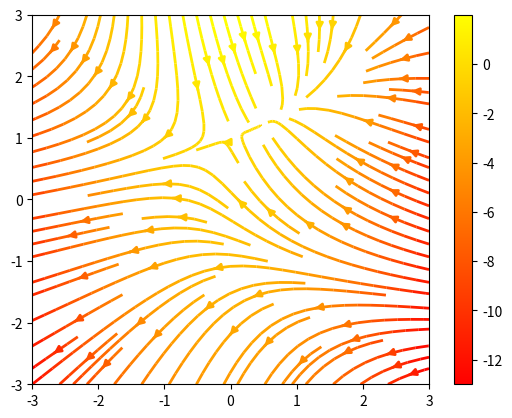
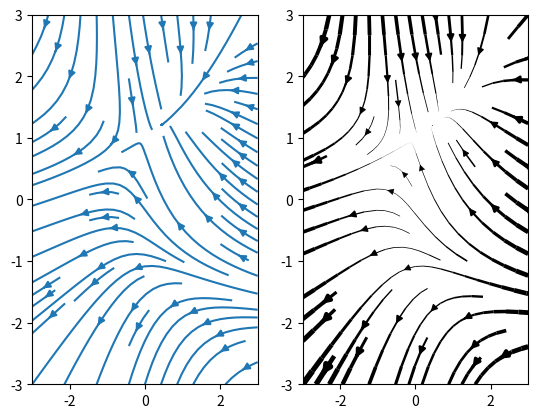
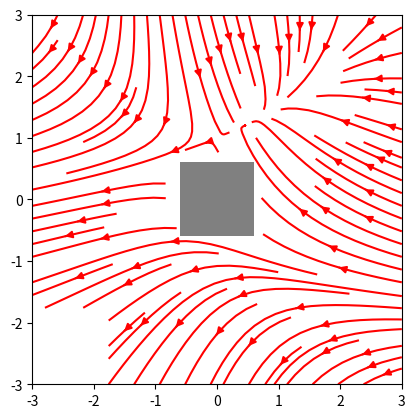
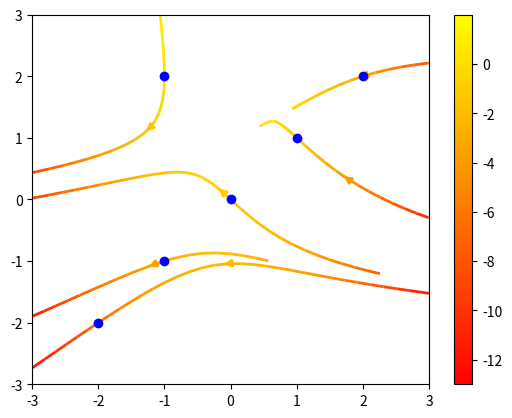

These figures' Python source, in order:
"""
==========
Streamplot
==========

Demo of the `streamplot` function.

A stream plot, or streamline plot, is used to display 2D vector fields. This
example shows a few features of the streamplot function:

    * Varying the color along a streamline.
    * Varying the density of streamlines.
    * Varying the line width along a streamline.
    * Fixing the streamlines that are plotted, by passing an array of seed
      points to the `start_points` keyword argument.
    * Sream lines created by the streamplot function skips masked regions and
      NaN values.
"""
import numpy as np
import matplotlib.pyplot as plt

Y, X = np.mgrid[-3:3:100j, -3:3:100j]
U = -1 - X**2 + Y
V = 1 + X - Y**2
speed = np.sqrt(U*U + V*V)

fig0, ax0 = plt.subplots()
strm = ax0.streamplot(X, Y, U, V, color=U, linewidth=2, cmap=plt.cm.autumn)
fig0.colorbar(strm.lines)

fig1, (ax1, ax2) = plt.subplots(ncols=2)
ax1.streamplot(X, Y, U, V, density=[0.5, 1])

lw = 5*speed / speed.max()
ax2.streamplot(X, Y, U, V, density=0.6, color='k', linewidth=lw)

plt.show()

# Streamplot function with masking

w = 3
Y, X = np.mgrid[-w:w:100j, -w:w:100j]
U = -1 - X**2 + Y
V = 1 + X - Y**2
speed = np.sqrt(U*U + V*V)

mask = np.zeros(U.shape, dtype=bool)
mask[40:60, 40:60] = True
U[:20, :20] = np.nan
U = np.ma.array(U, mask=mask)

fig, ax = plt.subplots()
ax.streamplot(X, Y, U, V, color='r')

ax.imshow(~mask, extent=(-w, w, -w, w), alpha=0.5,
          interpolation='nearest', cmap=plt.cm.gray)

plt.show()

# Streamplot function with starting points
Y, X = np.mgrid[-3:3:100j, -3:3:100j]
U = -1 - X**2 + Y
V = 1 + X - Y**2

# 5 points along the first diagonal and a point in the left upper quadrant
seed_points = np.array([[-2, -1, 0, 1, 2, -1], [-2, -1,  0, 1, 2, 2]])

fig, ax = plt.subplots()
strm = ax.streamplot(X, Y, U, V, color=U, linewidth=2,
                     cmap=plt.cm.autumn, start_points=seed_points.T)
fig.colorbar(strm.lines)

ax.plot(seed_points[0], seed_points[1], 'bo')

ax.axis((-3, 3, -3, 3))

plt.show()
